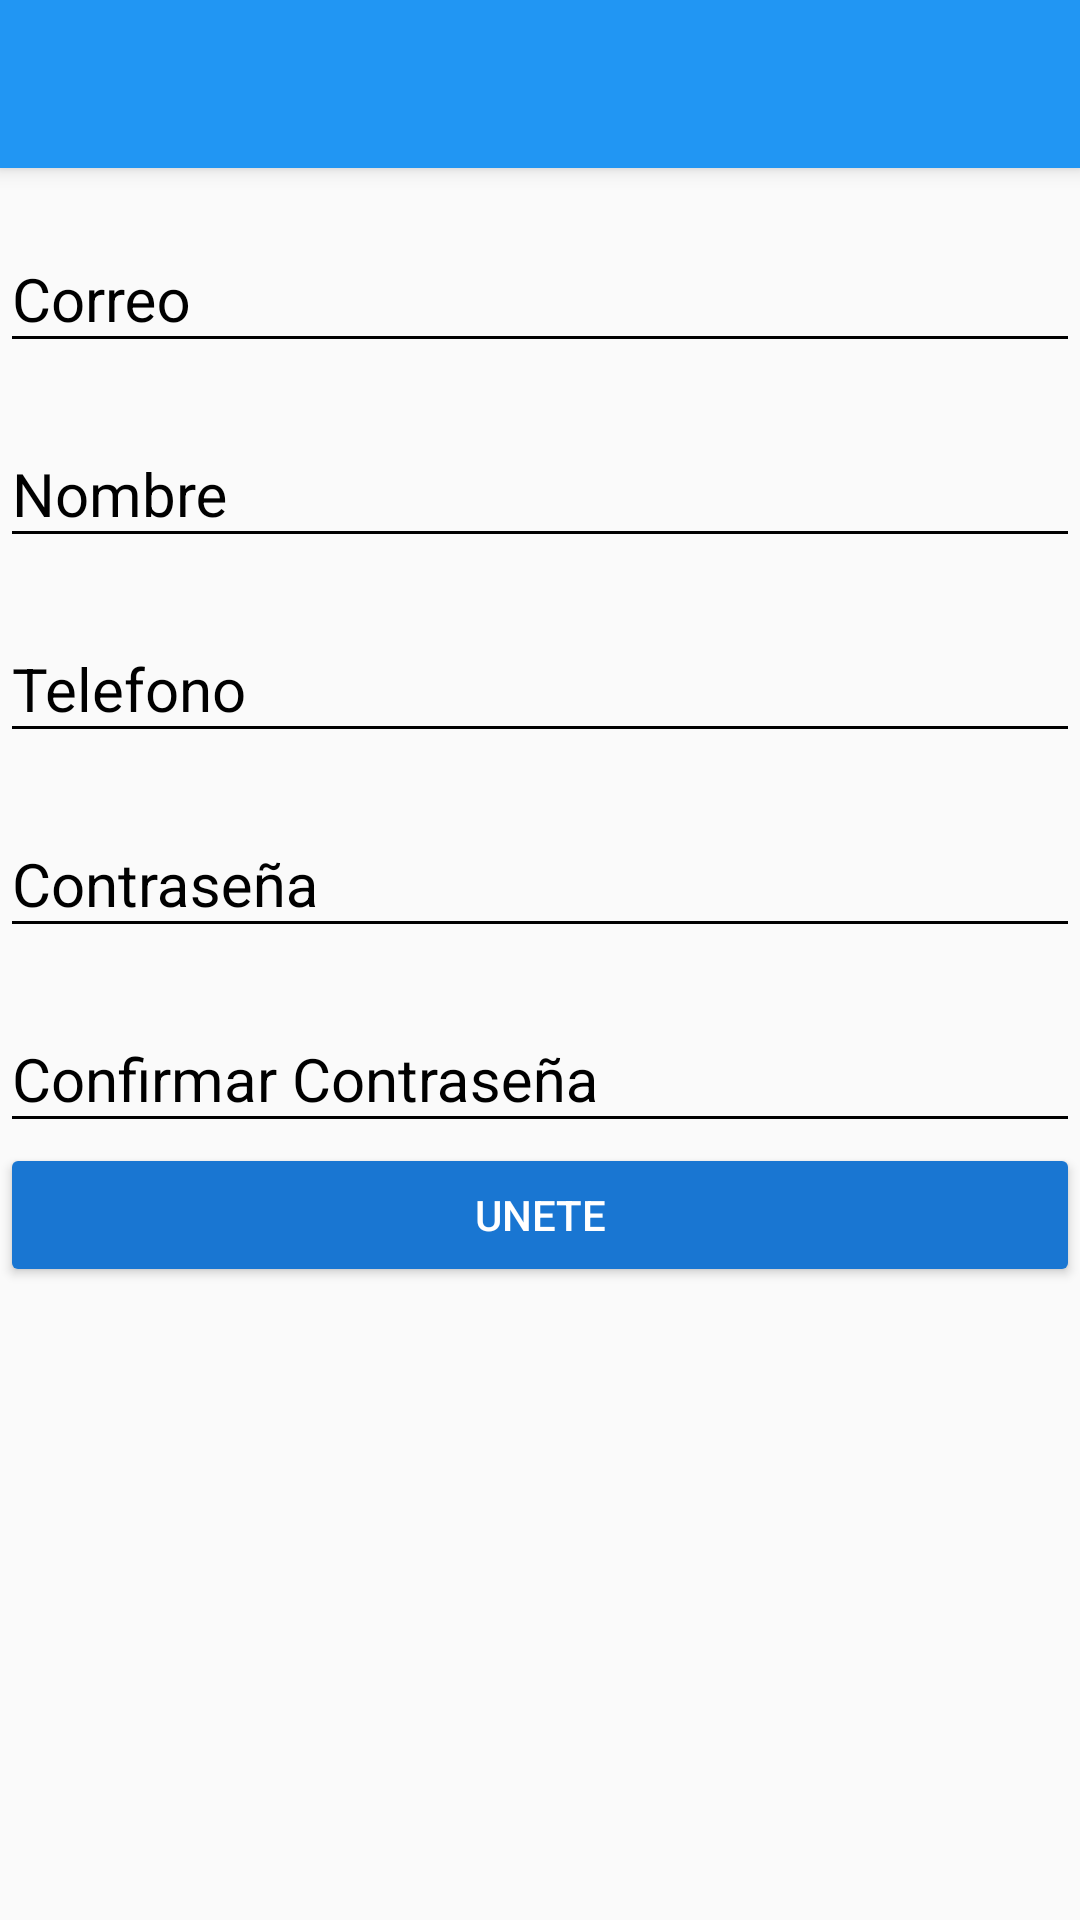

Android layout source for this screen:
<!-- AndroidManifest.xml: application theme AppTheme -->
<!-- res/layout/activity_create_account.xml -->
<?xml version="1.0" encoding="utf-8"?>
<android.support.design.widget.CoordinatorLayout xmlns:android="http://schemas.android.com/apk/res/android"

    xmlns:app="http://schemas.android.com/apk/res-auto"
    xmlns:tools="http://schemas.android.com/tools"
    android:layout_width="match_parent"
    android:layout_height="match_parent"
    android:fitsSystemWindows="true"
    tools:context="com.fvaras.ale.homelessmiaus.view.CreateAccount">
<include layout="@layout/toolbar"/>
    <ScrollView
        android:layout_width="match_parent"
        android:layout_height="match_parent"
        android:fillViewport="true"
        app:layout_behavior="@string/appbar_scrolling_view_behavior">

        <LinearLayout
            android:layout_width="match_parent"
            android:layout_height="match_parent"
            android:orientation="vertical">

            <android.support.design.widget.TextInputLayout
                android:layout_width="match_parent"
                android:layout_height="wrap_content"
                android:theme="@style/EdidTextBlack"
                android:layout_marginTop="10dp">

                <android.support.design.widget.TextInputEditText
                    android:id="@+id/email"
                    android:layout_width="match_parent"
                    android:layout_height="wrap_content"
                    android:hint="@string/hint_email"
                    android:inputType="textEmailAddress"/>

            </android.support.design.widget.TextInputLayout>
            <android.support.design.widget.TextInputLayout
                android:layout_width="match_parent"
                android:layout_height="wrap_content"
                android:theme="@style/EdidTextBlack"
                android:layout_marginTop="10dp">

                <android.support.design.widget.TextInputEditText
                    android:id="@+id/name"
                    android:layout_width="match_parent"
                    android:layout_height="wrap_content"
                    android:hint="@string/hint_name"/>

            </android.support.design.widget.TextInputLayout>
            <android.support.design.widget.TextInputLayout
                android:layout_width="match_parent"
                android:layout_height="wrap_content"
                android:theme="@style/EdidTextBlack"
                android:layout_marginTop="10dp">

                <android.support.design.widget.TextInputEditText
                    android:id="@+id/phone"
                    android:layout_width="match_parent"
                    android:layout_height="wrap_content"
                    android:hint="@string/hint_phone" />

            </android.support.design.widget.TextInputLayout>
            <android.support.design.widget.TextInputLayout
                android:layout_width="match_parent"
                android:layout_height="wrap_content"
                android:theme="@style/EdidTextBlack"
                android:layout_marginTop="10dp">

                <android.support.design.widget.TextInputEditText
                    android:id="@+id/passwordCreateAccount"
                    android:layout_width="match_parent"
                    android:layout_height="wrap_content"
                    android:hint="@string/hint_password"
                    android:inputType="textPassword"/>

            </android.support.design.widget.TextInputLayout>
            <android.support.design.widget.TextInputLayout
                android:layout_width="match_parent"
                android:layout_height="wrap_content"
                android:theme="@style/EdidTextBlack"
                android:layout_marginTop="10dp">

                <android.support.design.widget.TextInputEditText
                    android:id="@+id/confirmPassword"
                    android:layout_width="match_parent"
                    android:layout_height="wrap_content"
                    android:hint="@string/hint_confirm_password"
                    android:inputType="textPassword"/>

            </android.support.design.widget.TextInputLayout>

            <Button
                android:id="@+id/btnJointUs"
                android:layout_width="match_parent"
                android:layout_height="wrap_content"
                android:text="@string/text_button_createaccount"
                android:theme="@style/RaisedButtonDark" />
        </LinearLayout>
    </ScrollView>
</android.support.design.widget.CoordinatorLayout>
<!-- res/layout/toolbar.xml (included above) -->
<?xml version="1.0" encoding="utf-8"?>
<android.support.design.widget.AppBarLayout xmlns:android="http://schemas.android.com/apk/res/android"
    android:layout_width="match_parent"
    android:layout_height="wrap_content"
    xmlns:app="http://schemas.android.com/apk/res-auto"


    android:theme="@style/Base.ThemeOverlay.AppCompat.ActionBar">
    <android.support.v7.widget.Toolbar
        android:id="@+id/toolbar"
        android:layout_width="match_parent"
        android:layout_height="?attr/actionBarSize"
        app:titleTextColor="@color/textColorWhite"
        app:popupTheme="@style/ThemeOverlay.AppCompat.Light"/>

</android.support.design.widget.AppBarLayout>
<!-- resources referenced by this layout -->
<resources>
  <color name="textColorWhite">#FFFFFF</color>
  <string name="hint_confirm_password">Confirmar Contraseña</string>
  <string name="hint_email">Correo</string>
  <string name="hint_name">Nombre</string>
  <string name="hint_password">Contraseña</string>
  <string name="hint_phone">Telefono</string>
  <string name="text_button_createaccount">Unete</string>
  <style name="EdidTextBlack" parent="TextAppearance.AppCompat">
  
  
          <item name="android:textColorHint">@color/textColorBlack</item>
          <item name="android:textSize">20sp</item>
          <item name="android:textColorPrimary">@color/textColorBlack</item>
          <item name="colorAccent">@color/textColorBlack</item>
          <item name="colorControlNormal">@color/textColorBlack</item>
          <item name="colorControlActivated">@color/textColorBlack</item>
      </style>
  <style name="RaisedButtonDark" parent="Theme.AppCompat.Light">
          
          <item name="colorButtonNormal">@color/colorPrimaryDark</item>
          <item name="colorControlHighlight">@color/colorPrimary</item>
          <item name="android:textColor">@color/textColorWhite</item>
  
      </style>
  <style name="AppTheme" parent="Theme.AppCompat.Light.NoActionBar">
          
          <item name="colorPrimary">@color/colorPrimary</item>
          <item name="colorPrimaryDark">@color/colorPrimaryDark</item>
          <item name="colorAccent">@color/colorAccent</item>
      </style>
  <color name="textColorBlack">#000000</color>
  <color name="colorPrimaryDark">#1976D2</color>
  <color name="colorPrimary">#2196F3</color>
  <color name="colorAccent">#FF5722</color>
</resources>
